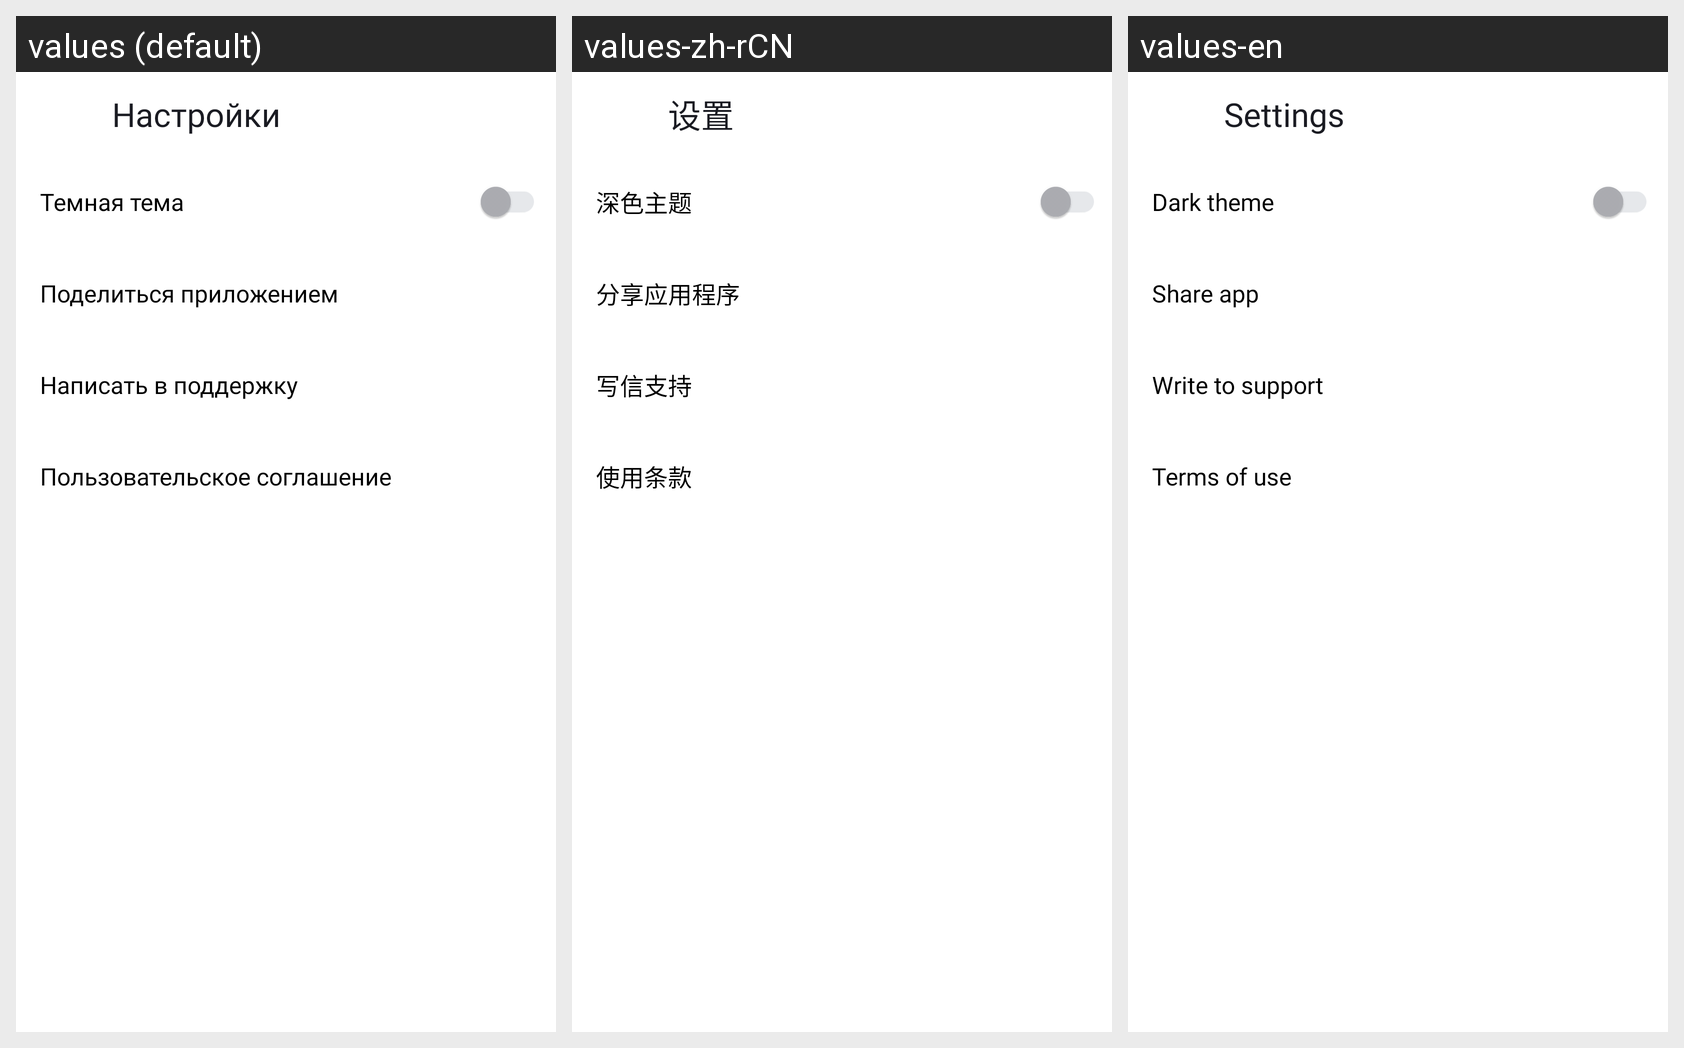

The same Android screen rendered under several of its app's locales, left to right. List the strings drawn on it with the default value and each locale's translation.
Android screen res/layout/activity_setting.xml rendered under 3 locales, left to right: values (default), values-zh-rCN, values-en. Device: Nexus 5 (rendered at 1080×1920; each locale shown at half size, 540×960, under a caption strip naming it); theme Theme.PlaylistMaker.
Strings drawn on this screen, with the default value and each locale's value (text and hints the layout hard-codes, and strings that could not be matched under every locale, appear in the picture but are not listed):

setting
  values: Настройки
  values-zh-rCN: 设置
  values-en: Settings

dark_theme
  values: Темная тема
  values-zh-rCN: 深色主题
  values-en: Dark theme

header_share
  values: Поделиться приложением
  values-zh-rCN: 分享应用程序
  values-en: Share app

header_support
  values: Написать в поддержку
  values-zh-rCN: 写信支持
  values-en: Write to support

header_agreement
  values: Пользовательское соглашение
  values-zh-rCN: 使用条款
  values-en: Terms of use
